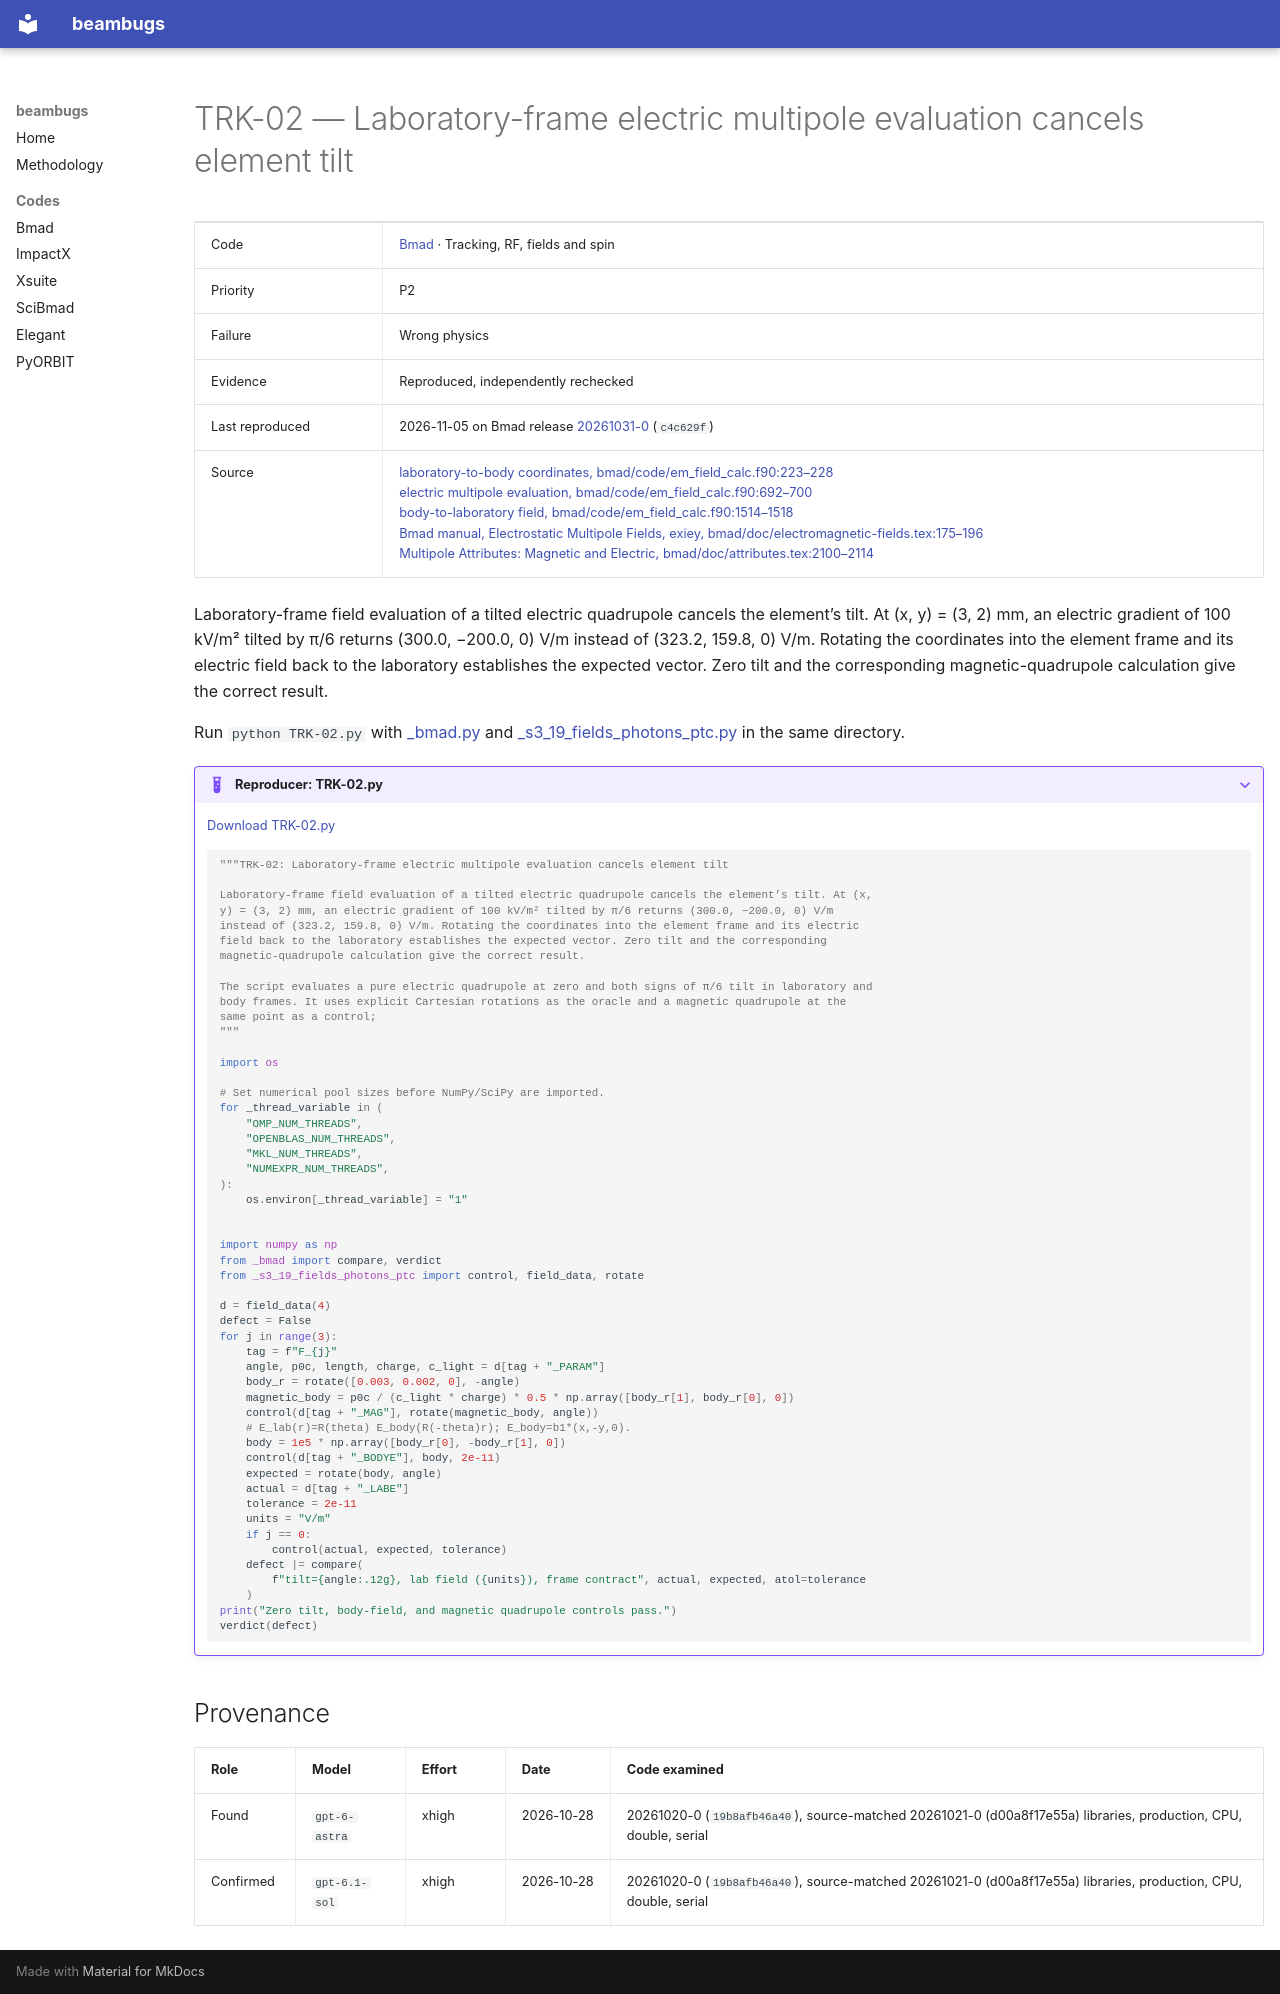

repository: nikitakuklev/beambugs · page: bmad/TRK-02/index.html · generator: mkdocs

---
title: "TRK-02: Laboratory-frame electric multipole evaluation cancels element tilt"
hide:
  - toc
---

# TRK-02 — Laboratory-frame electric multipole evaluation cancels element tilt

| | |
|---|---|
| Code | [Bmad](../index.md) · Tracking, RF, fields and spin |
| Priority | P2 |
| Failure | Wrong physics |
| Evidence | Reproduced, independently rechecked |
| Last reproduced | 2026-11-05 on Bmad release [20261031-0](https://github.com/bmad-sim/bmad-ecosystem/tree/20261031-0) (`c4c629f`) |
| Source | [laboratory-to-body coordinates, bmad/code/em_field_calc.f90:223–228](https://github.com/bmad-sim/bmad-ecosystem/blob/c4c629fc9071d3a56cb1ba5bc714baba65e9c5d3/bmad/code/em_field_calc.f90#L223-L228)<br>[electric multipole evaluation, bmad/code/em_field_calc.f90:692–700](https://github.com/bmad-sim/bmad-ecosystem/blob/c4c629fc9071d3a56cb1ba5bc714baba65e9c5d3/bmad/code/em_field_calc.f90#L692-L700)<br>[body-to-laboratory field, bmad/code/em_field_calc.f90:1514–1518](https://github.com/bmad-sim/bmad-ecosystem/blob/c4c629fc9071d3a56cb1ba5bc714baba65e9c5d3/bmad/code/em_field_calc.f90#L1514-L1518)<br>[Bmad manual, Electrostatic Multipole Fields, exiey, bmad/doc/electromagnetic-fields.tex:175–196](https://github.com/bmad-sim/bmad-ecosystem/blob/c4c629fc9071d3a56cb1ba5bc714baba65e9c5d3/bmad/doc/electromagnetic-fields.tex#L175-L196)<br>[Multipole Attributes: Magnetic and Electric, bmad/doc/attributes.tex:2100–2114](https://github.com/bmad-sim/bmad-ecosystem/blob/c4c629fc9071d3a56cb1ba5bc714baba65e9c5d3/bmad/doc/attributes.tex#L2100-L2114) |

Laboratory-frame field evaluation of a tilted electric quadrupole cancels the element’s tilt. At (x, y) = (3, 2) mm, an electric gradient of 100 kV/m² tilted by π/6 returns (300.0, −200.0, 0) V/m instead of (323.2, 159.8, 0) V/m. Rotating the coordinates into the element frame and its electric field back to the laboratory establishes the expected vector. Zero tilt and the corresponding magnetic-quadrupole calculation give the correct result.

Run `python TRK-02.py` with [_bmad.py](../helpers/_bmad.py) and [_s3_19_fields_photons_ptc.py](../helpers/_s3_19_fields_photons_ptc.py) in the same directory.

??? example "Reproducer: TRK-02.py"

    [Download TRK-02.py](TRK-02.py)

    ```python
    """TRK-02: Laboratory-frame electric multipole evaluation cancels element tilt

    Laboratory-frame field evaluation of a tilted electric quadrupole cancels the element’s tilt. At (x,
    y) = (3, 2) mm, an electric gradient of 100 kV/m² tilted by π/6 returns (300.0, −200.0, 0) V/m
    instead of (323.2, 159.8, 0) V/m. Rotating the coordinates into the element frame and its electric
    field back to the laboratory establishes the expected vector. Zero tilt and the corresponding
    magnetic-quadrupole calculation give the correct result.

    The script evaluates a pure electric quadrupole at zero and both signs of π/6 tilt in laboratory and
    body frames. It uses explicit Cartesian rotations as the oracle and a magnetic quadrupole at the
    same point as a control;
    """

    import os

    # Set numerical pool sizes before NumPy/SciPy are imported.
    for _thread_variable in (
        "OMP_NUM_THREADS",
        "OPENBLAS_NUM_THREADS",
        "MKL_NUM_THREADS",
        "NUMEXPR_NUM_THREADS",
    ):
        os.environ[_thread_variable] = "1"


    import numpy as np
    from _bmad import compare, verdict
    from _s3_19_fields_photons_ptc import control, field_data, rotate

    d = field_data(4)
    defect = False
    for j in range(3):
        tag = f"F_{j}"
        angle, p0c, length, charge, c_light = d[tag + "_PARAM"]
        body_r = rotate([0.003, 0.002, 0], -angle)
        magnetic_body = p0c / (c_light * charge) * 0.5 * np.array([body_r[1], body_r[0], 0])
        control(d[tag + "_MAG"], rotate(magnetic_body, angle))
        # E_lab(r)=R(theta) E_body(R(-theta)r); E_body=b1*(x,-y,0).
        body = 1e5 * np.array([body_r[0], -body_r[1], 0])
        control(d[tag + "_BODYE"], body, 2e-11)
        expected = rotate(body, angle)
        actual = d[tag + "_LABE"]
        tolerance = 2e-11
        units = "V/m"
        if j == 0:
            control(actual, expected, tolerance)
        defect |= compare(
            f"tilt={angle:.12g}, lab field ({units}), frame contract", actual, expected, atol=tolerance
        )
    print("Zero tilt, body-field, and magnetic quadrupole controls pass.")
    verdict(defect)

    ```

## Provenance

| Role | Model | Effort | Date | Code examined |
|---|---|---|---|---|
| Found | <span class="bb-nowrap">`gpt-6-astra`</span> | xhigh | <span class="bb-nowrap">2026-10-28</span> | 20261020-0 (`19b8afb46a40`), source-matched 20261021-0 (d00a8f17e55a) libraries, production, CPU, double, serial |
| Confirmed | <span class="bb-nowrap">`gpt-6.1-sol`</span> | xhigh | <span class="bb-nowrap">2026-10-28</span> | 20261020-0 (`19b8afb46a40`), source-matched 20261021-0 (d00a8f17e55a) libraries, production, CPU, double, serial |
